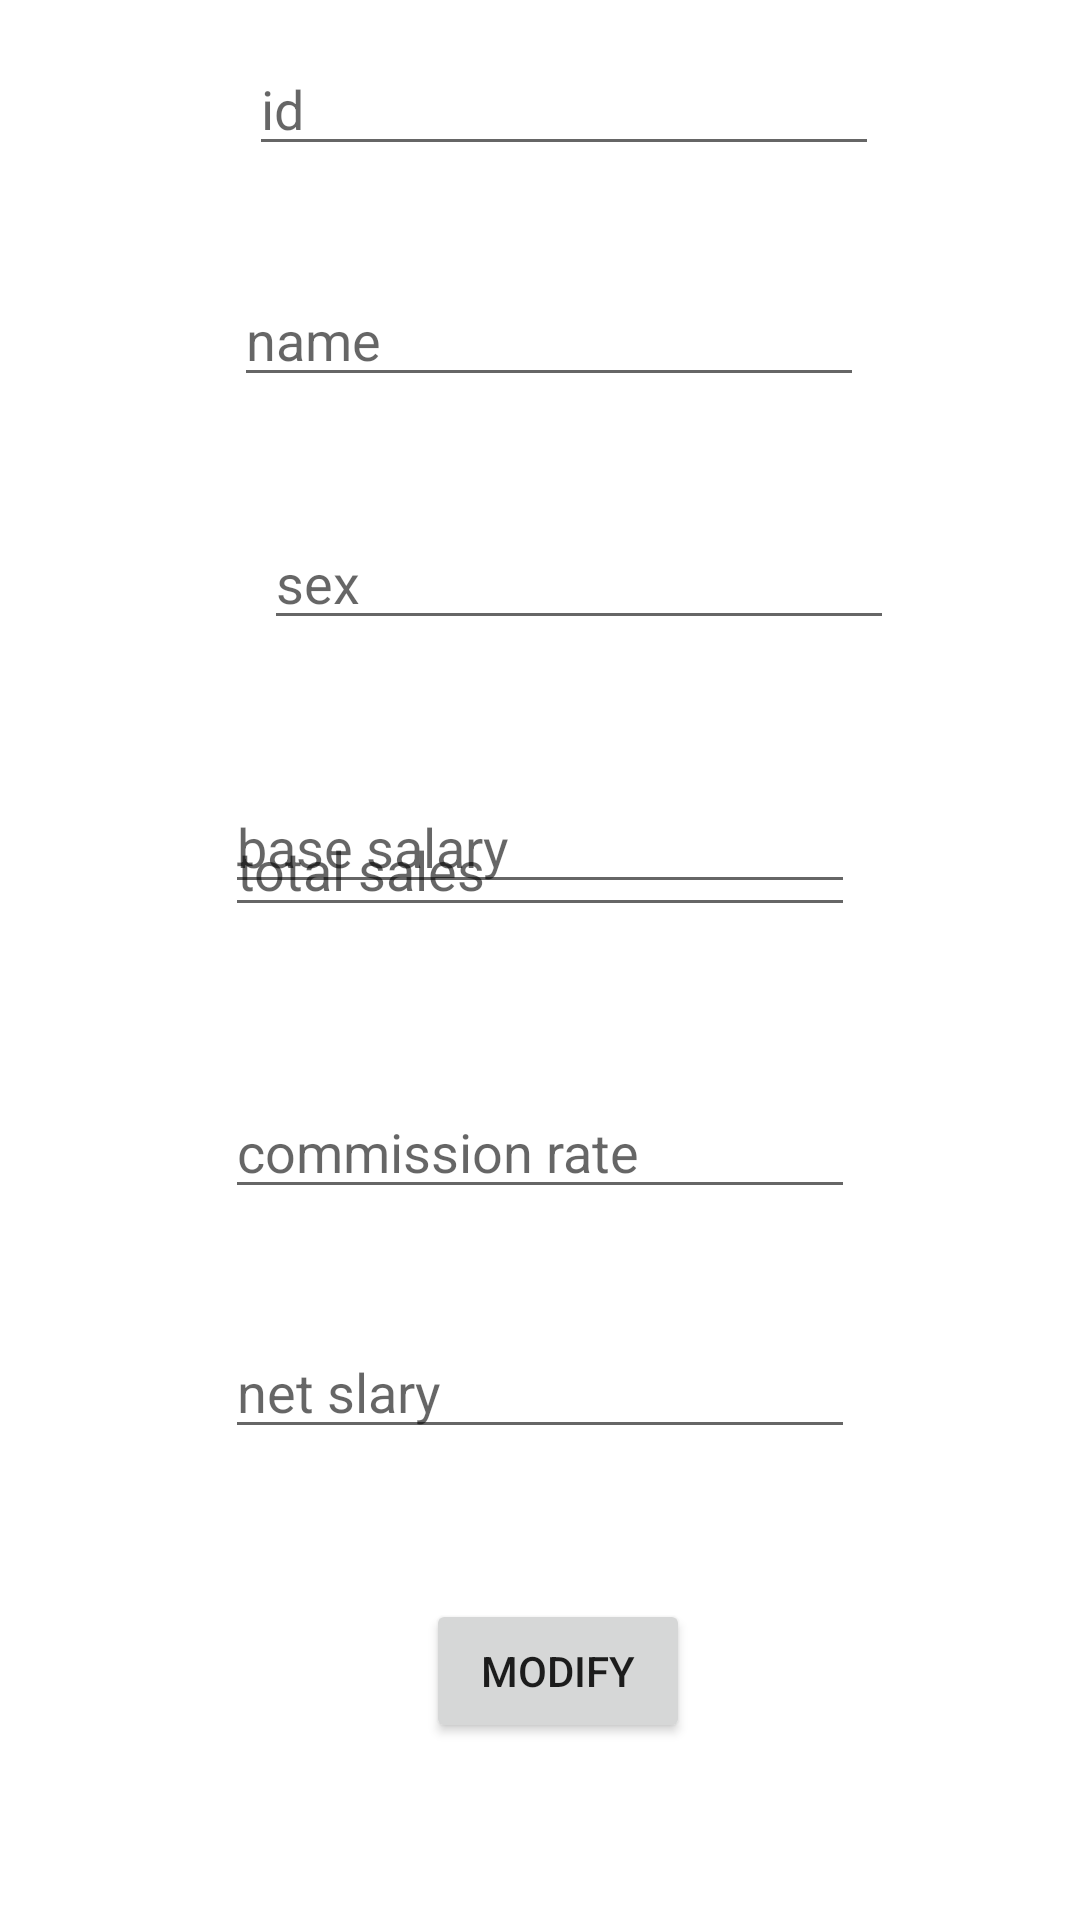

Layout XML and referenced resources for this Android screen:
<!-- AndroidManifest.xml: application theme Theme.Finalhom -->
<!-- res/layout/activity_fifth.xml -->
<?xml version="1.0" encoding="UTF-8"?>
    <RelativeLayout tools:context=".fifth"
    android:layout_height="match_parent"
    android:layout_width="match_parent"
    android:id="@+id/RelativeLayout" xmlns:tools="http://schemas.android.com/tools" xmlns:app="http://schemas.android.com/apk/res-auto" xmlns:android="http://schemas.android.com/apk/res/android">

    <EditText android:layout_height="wrap_content" android:layout_width="wrap_content" android:id="@+id/id3" android:inputType="textPersonName" android:hint="id" android:ems="10" android:layout_marginTop="14dp" android:layout_marginStart="83dp" android:layout_alignParentTop="true" android:layout_alignParentStart="true"/>

    <EditText android:layout_height="wrap_content" android:layout_width="wrap_content" android:id="@+id/name3" android:inputType="textPersonName" android:hint="name" android:ems="10" android:layout_marginTop="91dp" android:layout_marginStart="78dp" android:layout_alignParentTop="true" android:layout_alignParentStart="true" android:layout_centerHorizontal="true"/>

    <EditText android:layout_height="wrap_content" android:layout_width="wrap_content" android:id="@+id/sex3" android:inputType="textPersonName" android:hint="sex" android:ems="10" android:layout_marginTop="172dp" android:layout_marginStart="88dp" android:layout_alignParentTop="true" android:layout_alignParentStart="true"/>

    <EditText android:layout_height="wrap_content" android:layout_width="wrap_content" android:id="@+id/base3" android:inputType="textPersonName" android:hint="base salary" android:ems="10" android:layout_marginTop="260dp" android:layout_alignParentTop="true" android:layout_centerHorizontal="true"/>

    <EditText android:layout_height="wrap_content" android:layout_width="wrap_content" android:id="@+id/total3" android:inputType="textPersonName" android:hint="total sales" android:ems="10" android:layout_centerHorizontal="true" android:layout_marginBottom="331dp" android:layout_alignParentBottom="true"/>

    <EditText android:layout_height="wrap_content" android:layout_width="wrap_content" android:id="@+id/rate3" android:inputType="textPersonName" android:hint="commission rate" android:ems="10" android:layout_centerHorizontal="true" android:layout_marginBottom="237dp" android:layout_alignParentBottom="true"/>

    <EditText android:layout_height="wrap_content" android:layout_width="wrap_content" android:id="@+id/salary3" android:inputType="textPersonName" android:hint="net slary" android:ems="10" android:layout_centerHorizontal="true" android:layout_marginBottom="157dp" android:layout_alignParentBottom="true"/>

    <Button android:layout_height="wrap_content" android:layout_width="wrap_content" android:id="@+id/modify2" android:layout_marginStart="142dp" android:layout_alignParentStart="true" android:layout_marginBottom="59dp" android:layout_alignParentBottom="true" android:text="modify"/>

</RelativeLayout>
<!-- resources referenced by this layout -->
<resources>
  <style name="Theme.Finalhom" parent="Theme.MaterialComponents.DayNight.DarkActionBar">
          
          <item name="colorPrimary">@color/purple_500</item>
          <item name="colorPrimaryVariant">@color/purple_700</item>
          <item name="colorOnPrimary">@color/white</item>
          
          <item name="colorSecondary">@color/teal_200</item>
          <item name="colorSecondaryVariant">@color/teal_700</item>
          <item name="colorOnSecondary">@color/black</item>
          
          <item name="android:statusBarColor">?attr/colorPrimaryVariant</item>
          
      </style>
  <!-- not gathered from this repository: default colours our renderer supplied (Android Studio template values) -->
  <color name="purple_500">#FF6200EE</color>
  <color name="purple_700">#FF3700B3</color>
  <color name="teal_200">#FF03DAC5</color>
  <color name="teal_700">#FF018786</color>
  <color name="black">#FF000000</color>
  <color name="white">#FFFFFFFF</color>
</resources>
